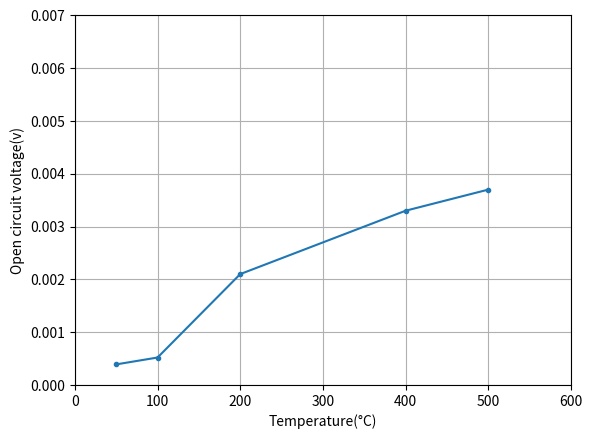

Here is the Python script that generated this plot: (Note: this script raises an exception after producing the figure.)
import matplotlib.pyplot as plt

# Graph of Open Circuit voltage(y-axis) against Temperature (x-axis)
ocv = [0.0021, 0.0033, 0.0037, 0.00039, 0.00052]
temp = [50, 100, 200, 400, 500]

ocv.sort()
temp.sort()

# plot
fig = plt.figure()
ax = fig.add_subplot(1, 1, 1)
ax.plot(temp, ocv, '.-')

plt.ylabel("Open circuit voltage(v)")
plt.xlabel("Temperature(°C)")

ax.grid()

ax.set_xlim([0, 600])
ax.set_ylim([0, 0.007])

plt.show()

fig.savefig("../images/ocv_vs_temp.png")